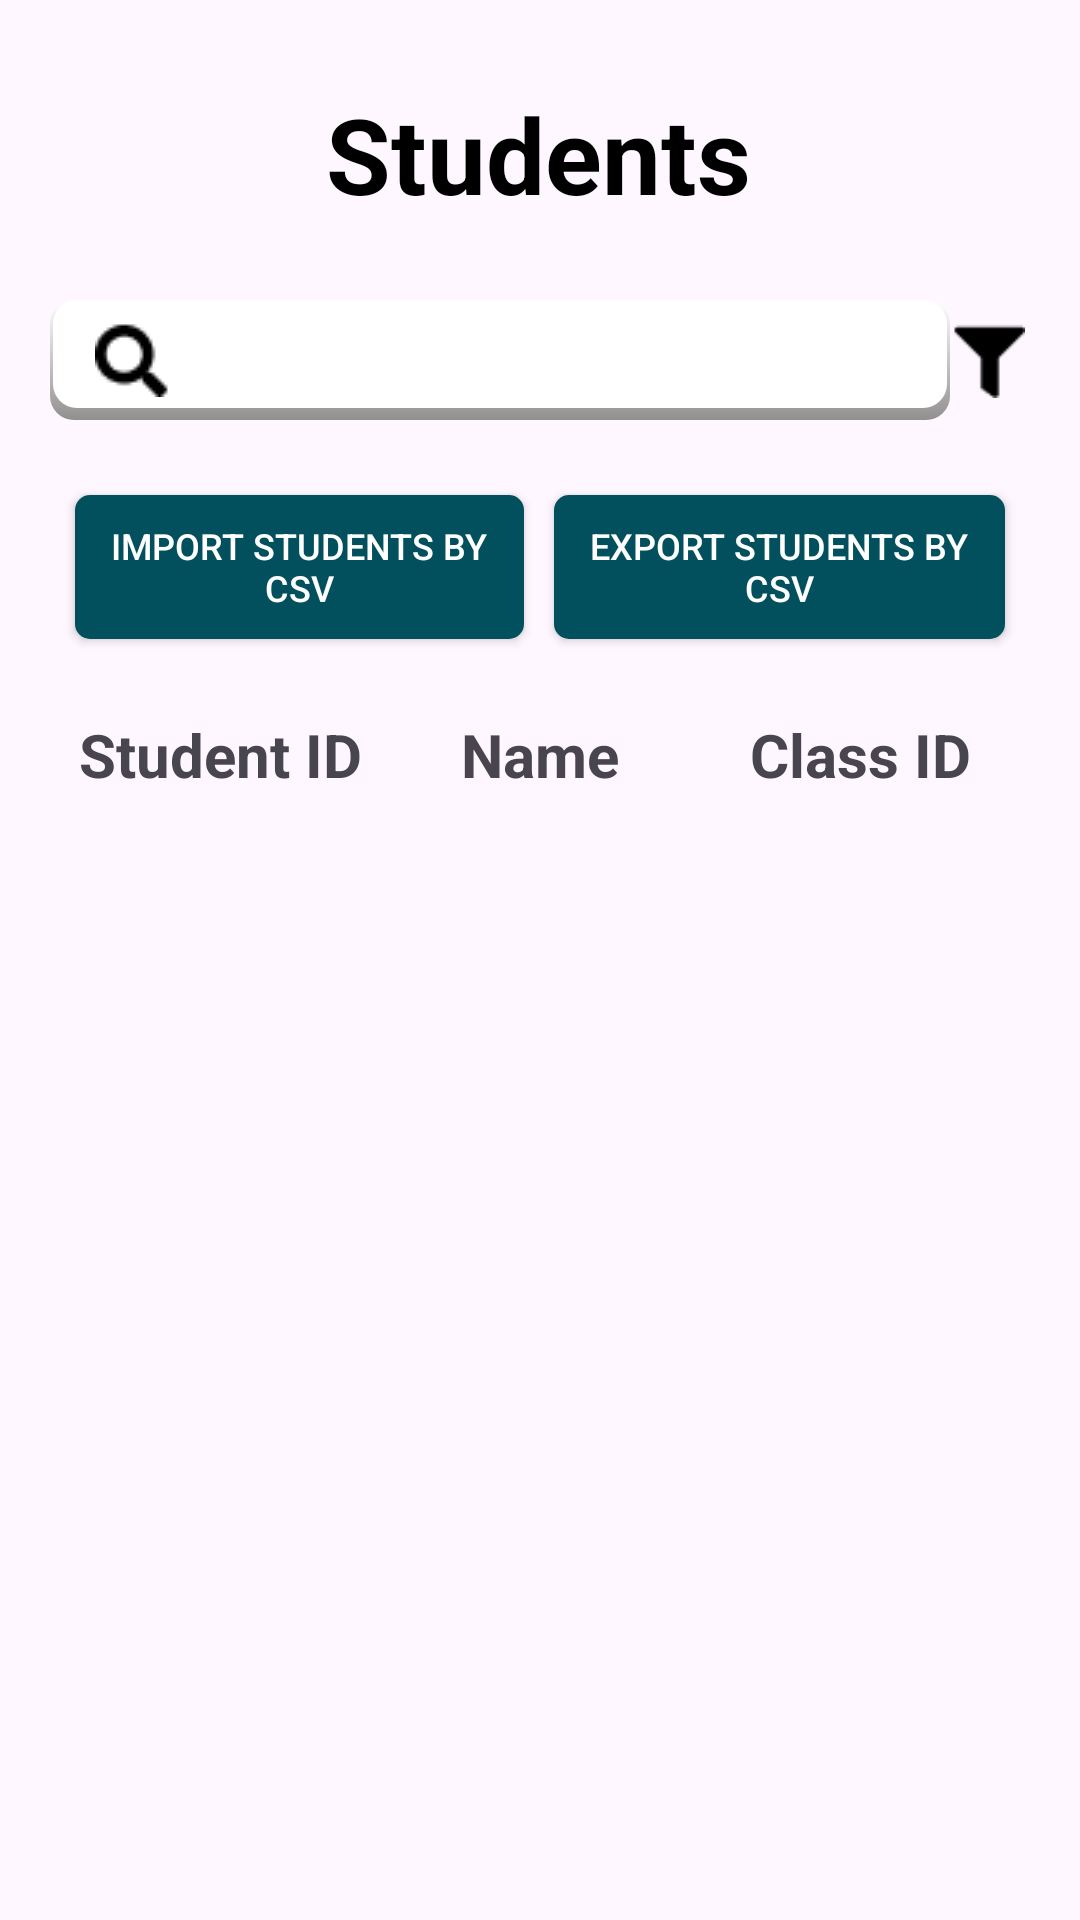

Reconstruct the res/layout file that produces this screen, plus the resources it refers to.
<!-- AndroidManifest.xml: application theme Theme.MidTermFull -->
<!-- res/layout/activity_student_manager.xml -->
<?xml version="1.0" encoding="utf-8"?>
<androidx.constraintlayout.widget.ConstraintLayout xmlns:android="http://schemas.android.com/apk/res/android"
    xmlns:app="http://schemas.android.com/apk/res-auto"
    xmlns:tools="http://schemas.android.com/tools"
    android:layout_width="match_parent"
    android:layout_height="match_parent"
    tools:context=".StudentManager">

    <TextView
        android:id="@+id/systemUser"
        android:layout_width="wrap_content"
        android:layout_height="wrap_content"
        android:layout_marginTop="28dp"
        android:text="Students"
        android:textColor="@color/black"
        android:textSize="35dp"
        android:textStyle="bold"
        app:layout_constraintEnd_toEndOf="parent"
        app:layout_constraintHorizontal_bias="0.497"
        app:layout_constraintStart_toStartOf="parent"
        app:layout_constraintTop_toTopOf="parent" />

    <EditText
        android:id="@+id/edtSearchUser"
        android:layout_width="300dp"
        android:layout_height="40dp"
        android:layout_marginTop="100dp"
        android:background="@drawable/custom_edit_text"
        android:drawableStart="@drawable/glass"
        android:ems="10"
        android:inputType="text"
        android:paddingLeft="15dp"
        android:gravity="left|center"
        app:layout_constraintEnd_toEndOf="parent"
        app:layout_constraintHorizontal_bias="0.279"
        app:layout_constraintStart_toStartOf="parent"
        app:layout_constraintTop_toTopOf="parent"
        />










    <ImageView
        android:layout_width="25dp"
        android:layout_height="25dp"
        android:src="@drawable/sort"
        app:layout_constraintTop_toTopOf="@id/edtSearchUser"
        app:layout_constraintBottom_toBottomOf="@id/edtSearchUser"
        app:layout_constraintLeft_toRightOf="@id/edtSearchUser"
        android:onClick="ShowPopUp"
        />


    <TableLayout
        android:layout_width="match_parent"
        android:layout_height="wrap_content"
        app:layout_constraintTop_toBottomOf="@id/edtSearchUser"
        android:layout_margin="20dp"
        android:id="@+id/headerTable"
        >
        <TableRow android:layout_marginBottom="20dp">
            <androidx.appcompat.widget.AppCompatButton
                android:layout_width="wrap_content"
                android:layout_height="wrap_content"
                android:layout_weight="1"
                android:text="Import Students by csv"
                android:background="@drawable/btn_custom"
                android:textColor="@color/white"
                android:layout_margin="5dp"
                android:padding="5dp"
                android:textSize="12dp"
                android:id="@+id/importStudentBtn"
                />
            <androidx.appcompat.widget.AppCompatButton
                android:layout_width="wrap_content"
                android:layout_height="wrap_content"
                android:layout_weight="1"
                android:text="Export Students by csv"
                android:background="@drawable/btn_custom"
                android:textColor="@color/white"
                android:layout_margin="5dp"
                android:padding="5dp"
                android:textSize="12dp"
                android:id="@+id/exportStudentBtn"
                />
        </TableRow>
        <TableRow>
            <TextView
                android:layout_width="0dp"
                android:layout_height="wrap_content"
                android:layout_weight="1"
                android:text="Student ID"
                android:textStyle="bold"
                android:textSize="20dp"
                android:id="@+id/txvRole"
                android:textAlignment="center"
                />
            <TextView
                android:layout_width="0dp"
                android:layout_height="wrap_content"
                android:layout_weight="1"
                android:text="Name"
                android:textStyle="bold"
                android:textSize="20dp"
                android:id="@+id/txvStudentName"
                android:textAlignment="center"
                />
            <TextView
                android:layout_width="0dp"
                android:layout_height="wrap_content"
                android:layout_weight="1"
                android:text="Class ID"
                android:textStyle="bold"
                android:textSize="20dp"
                android:id="@+id/txvClassId"
                android:textAlignment="center"
                />
        </TableRow>
    </TableLayout>
    <ListView
        android:layout_width="match_parent"
        android:layout_height="wrap_content"
        app:layout_constraintTop_toBottomOf="@id/headerTable"
        android:id="@+id/lvUserInfor"
        />









</androidx.constraintlayout.widget.ConstraintLayout>
<!-- resources referenced by this layout -->
<resources>
  <color name="black">#FF000000</color>
  <color name="white">#FFFFFFFF</color>
  <!-- drawable btn_custom (drawable) -->
  <?xml version="1.0" encoding="utf-8"?>
  <selector xmlns:android="http://schemas.android.com/apk/res/android">
      <item>
          <shape android:shape="rectangle">
              <solid android:color="#02505D"></solid>
              <corners android:radius="5dp"></corners>
          </shape>
      </item>
  </selector>
  <!-- drawable custom_edit_text (drawable) -->
  <?xml version="1.0" encoding="utf-8"?>
  <layer-list xmlns:android="http://schemas.android.com/apk/res/android">
      
      <item >
          <shape android:shape="rectangle" xmlns:android="http://schemas.android.com/apk/res/android">
              <gradient
                  android:startColor="@color/shadow"
                  android:endColor="@color/white"
                  android:angle="90"/>
              <corners android:radius="8dp" />
          </shape>
      </item>
      
      <item android:top="0dp" android:left="1dp" android:right="1dp" android:bottom="4dp">
          <shape android:shape="rectangle">
              <solid android:color="#FFFFFF" />
              <corners android:radius="8dp" />
          </shape>
      </item>
  </layer-list>
  <!-- drawable glass: png bitmap (drawable, 389 bytes) -->
  <!-- drawable sort: png bitmap (drawable, 228 bytes) -->
  <style name="Theme.MidTermFull" parent="Base.Theme.MidTermFull" />
  <color name="shadow">#928F8F</color>
  <style name="Base.Theme.MidTermFull" parent="Theme.Material3.DayNight.NoActionBar">
          
          
      </style>
</resources>
